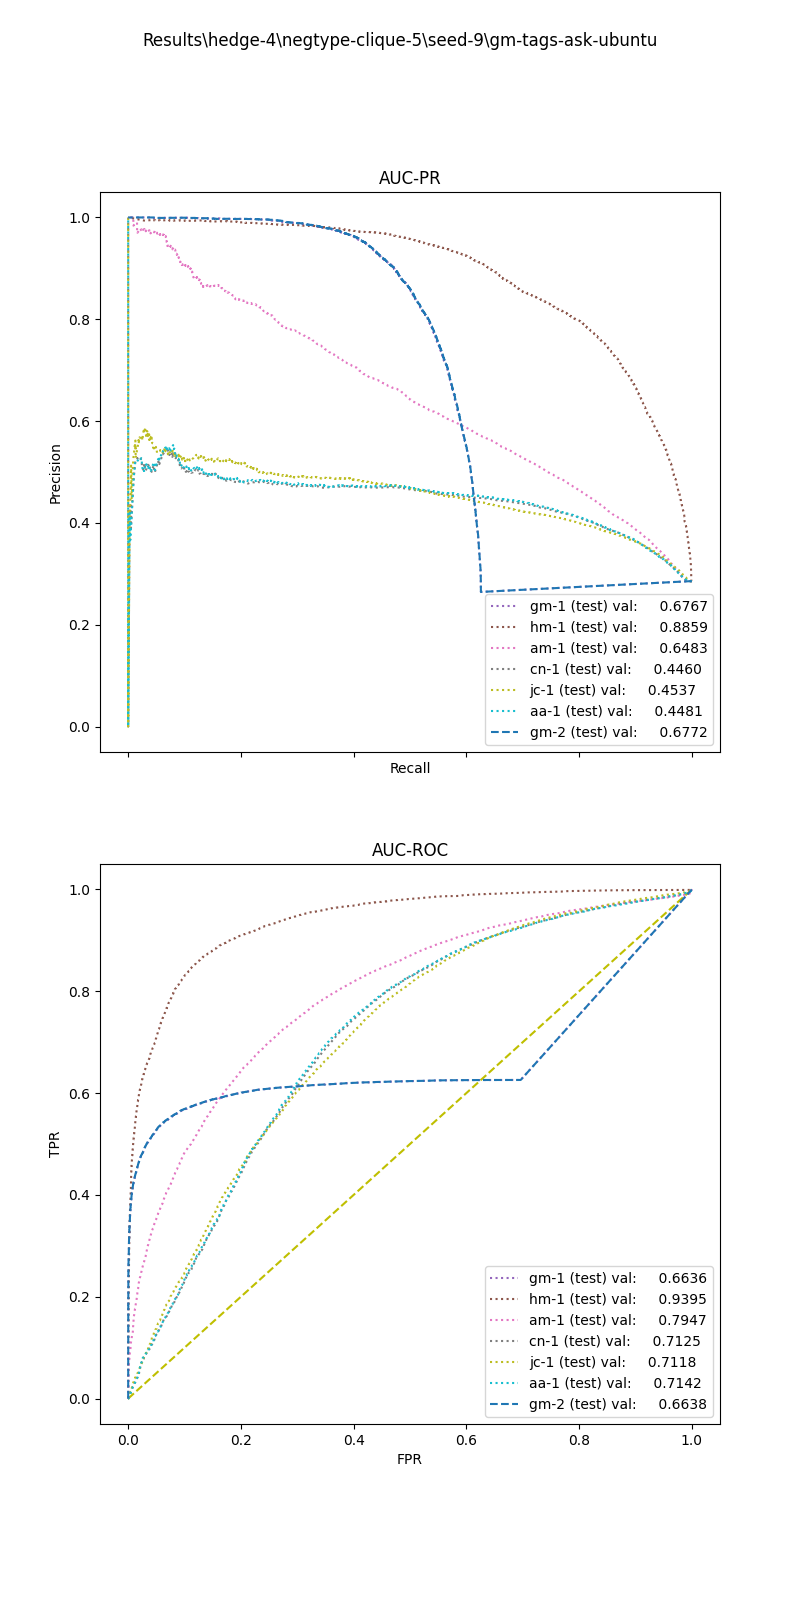

The data file committed next to this chart (first rows):
, input_dim1, pred_dim1, input_dim2, pred_dim2, input_dim3, pred_dim3, label
0, 41.9, 0.0, 0.0, 0.0, , , 1.0
1, 154.2, 1.0, 14.95, 1.0, , , 1.0
2, 102, 0.0, 13.02, 1.0, , , 1.0
3, 3.123, 0.0, 0.0, 0.0, , , 1.0
4, 15.44, 0.0, 0.0, 0.0, , , 1.0
5, 30.64, 0.0, 0.0, 0.0, , , 1.0
6, 41.49, 0.0, 0.0, 0.0, , , 1.0
7, 0.2484, 0.0, 0.0, 0.0, , , 1.0
8, 31.48, 0.0, 0.0, 0.0, , , 1.0
9, 80.77, 0.0, 0.0, 1.0, , , 1.0
10, 16.24, 0.0, 0.0, 0.0, , , 1.0
11, 86.82, 0.0, 32.21, 1.0, , , 1.0
12, 12.97, 0.0, 0.0, 0.0, , , 1.0
13, 3.389, 0.0, 0.0, 0.0, , , 1.0
14, 93.09, 0.0, 0.0, 1.0, , , 1.0
15, 2.644, 0.0, 0.0, 0.0, , , 1.0
16, 19.04, 0.0, 0.0, 1.0, , , 1.0
17, 25.15, 0.0, 0.0, 0.0, , , 1.0
18, 42.92, 0.0, 0.0, 1.0, , , 1.0
19, 20.4, 0.0, 0.0, 0.0, , , 1.0
20, 13.33, 0.0, 5.544, 1.0, , , 1.0
21, 92.11, 0.0, 0.0, 1.0, , , 1.0
22, 9.397, 0.0, 1.189, 0.0, , , 1.0
23, 146.4, 1.0, 13, 1.0, , , 1.0
24, 115.8, 1.0, 0.0, 1.0, , , 1.0
25, 46.64, 0.0, 0.0, 1.0, , , 1.0
26, 25.78, 0.0, 4.621, 1.0, , , 1.0
27, 41.9, 0.0, 0.0, 1.0, , , 1.0
28, 9.611, 0.0, 0.0, 0.0, , , 1.0
29, 64.23, 0.0, 0.0, 1.0, , , 1.0
30, 158.6, 1.0, 0.0, 1.0, , , 1.0
31, 41.64, 0.0, 9.102, 1.0, , , 1.0
32, 14.33, 0.0, 0.0, 0.0, , , 1.0
33, 34.99, 0.0, 0.0, 0.0, , , 1.0
34, 15.15, 0.0, 0.0, 0.0, , , 1.0
35, 7.687, 0.0, 0.0, 0.0, , , 1.0
36, 31.74, 0.0, 0.0, 0.0, , , 1.0
37, 134.4, 1.0, 3.39, 1.0, , , 1.0
38, 86.48, 0.0, 0.0, 0.0, , , 1.0
39, 36.76, 0.0, 0.0, 1.0, , , 1.0
40, 8.049, 0.0, 0.0, 0.0, , , 1.0
41, 6.964, 0.0, 0.0, 0.0, , , 1.0
42, 33.66, 0.0, 1.682, 1.0, , , 1.0
43, 43.57, 0.0, 16.49, 1.0, , , 1.0
44, 6.403, 0.0, 0.0, 0.0, , , 1.0
45, 9.447, 0.0, 0.0, 0.0, , , 1.0
46, 118.2, 1.0, 0.0, 0.0, , , 1.0
47, 1.347, 0.0, 0.0, 0.0, , , 1.0
48, 17.6, 0.0, 0.0, 0.0, , , 1.0
49, 5.103, 0.0, 0.0, 0.0, , , 1.0
50, 43.77, 0.0, 0.0, 1.0, , , 1.0
51, 19.83, 0.0, 0.0, 1.0, , , 1.0
52, 8.227, 0.0, 0.0, 1.0, , , 1.0
53, 263, 1.0, 0.0, 1.0, , , 1.0
54, 10.87, 0.0, 0.0, 0.0, , , 1.0
55, 52.24, 0.0, 0.0, 0.0, , , 1.0
56, 7.63, 0.0, 0.0, 0.0, , , 1.0
57, 1.462, 0.0, 0.0, 0.0, , , 1.0
58, 48.62, 0.0, 0.0, 0.0, , , 1.0
59, 40.38, 0.0, 10.84, 1.0, , , 1.0
... 68,466 more rows
